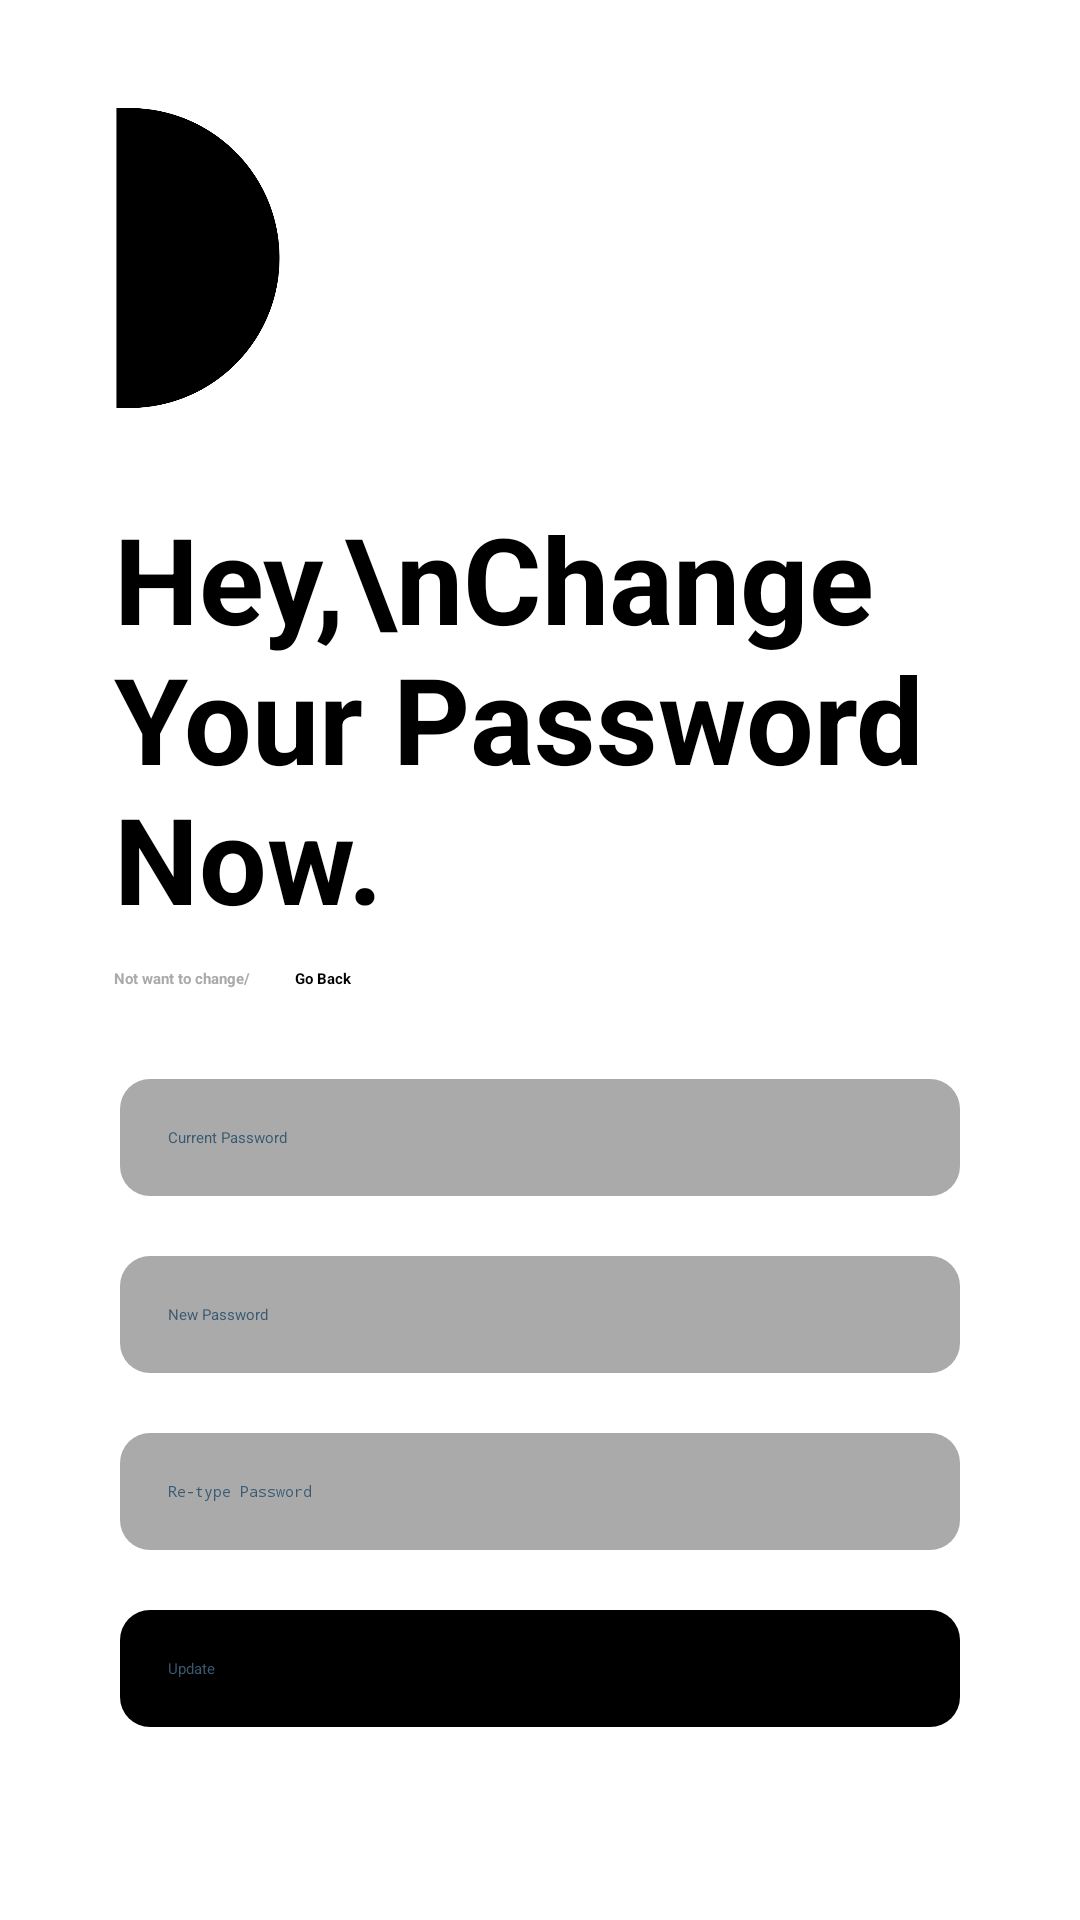

Reconstruct the res/layout file that produces this screen, plus the resources it refers to.
<!-- AndroidManifest.xml: application theme Theme.PasswordManagerApp -->
<!-- res/layout/activity_new_password.xml -->
<?xml version="1.0" encoding="utf-8"?>
<androidx.constraintlayout.widget.ConstraintLayout xmlns:android="http://schemas.android.com/apk/res/android"
    xmlns:app="http://schemas.android.com/apk/res-auto"
    xmlns:tools="http://schemas.android.com/tools"
    android:id="@+id/container"
    android:padding="16dp"
    android:fitsSystemWindows="true"
    android:layout_width="match_parent"
    android:layout_height="match_parent"
    android:background="@color/white"
    tools:context=".NewPasswordActivity">
    <ImageView
        android:layout_width="100dp"
        android:layout_height="100dp"
        android:layout_marginTop="20dp"
        app:layout_constraintLeft_toLeftOf="parent"
        app:layout_constraintTop_toTopOf="parent"
        android:src="@drawable/semi_circle"
        android:id="@+id/circle"/>

    <TextView
        android:layout_width="wrap_content"
        android:layout_height="wrap_content"
        android:layout_marginTop="30dp"
        android:text="Hey,\nChange Your Password Now."
        android:layout_marginLeft="22dp"
        android:textColor="@color/black"
        android:textSize="40dp"
        android:textStyle="bold"
        app:layout_constraintTop_toBottomOf="@id/circle"
        app:layout_constraintLeft_toLeftOf="parent"
        android:id="@+id/changePasswordText"/>
    <TextView
        android:layout_width="wrap_content"
        android:layout_height="wrap_content"
        android:layout_marginTop="10dp"
        android:text="Not want to change/"
        android:layout_marginLeft="22dp"
        android:textStyle="bold"
        android:textColor="@android:color/darker_gray"
        app:layout_constraintTop_toBottomOf="@id/changePasswordText"
        app:layout_constraintLeft_toLeftOf="parent"
        android:id="@+id/changePasswordText2"/>
    <TextView
        android:layout_width="wrap_content"
        android:layout_height="wrap_content"
        android:layout_marginTop="10dp"
        android:text="Go Back"
        android:textStyle="bold"
        android:layout_marginLeft="15dp"
        android:textColor="@color/black"
        android:clickable="true"
        app:layout_constraintTop_toBottomOf="@id/changePasswordText"
        app:layout_constraintLeft_toRightOf="@id/changePasswordText2"
        android:id="@+id/goback"/>


    <EditText
        android:id="@+id/currentPassword"
        android:layout_width="match_parent"
        android:padding="16dp"
        android:layout_height="wrap_content"
        android:layout_marginStart="24dp"
        android:layout_marginTop="30dp"
        android:layout_marginEnd="24dp"
        android:hint="Current Password"
        android:background="@drawable/rounded_corner"
        android:textColorHint="#3a5a72"
        android:textColor="#3a5a72"
        android:selectAllOnFocus="true"
        app:layout_constraintTop_toBottomOf="@id/goback"
        />

    <EditText
        android:id="@+id/newpassword"
        android:layout_width="0dp"
        android:padding="16dp"
        android:layout_height="wrap_content"
        android:layout_marginStart="24dp"
        android:layout_marginTop="20dp"
        android:layout_marginEnd="24dp"
        android:hint="New Password"
        android:textColor="#3a5a72"
        android:textColorHint="#3a5a72"
        android:imeOptions="actionDone"
        android:background="@drawable/rounded_corner"
        android:inputType="textEmailAddress"
        android:selectAllOnFocus="true"
        app:layout_constraintEnd_toEndOf="parent"
        app:layout_constraintStart_toStartOf="parent"
        app:layout_constraintTop_toBottomOf="@+id/currentPassword" />
    <EditText
        android:id="@+id/retypePassword"
        android:layout_width="0dp"
        android:padding="16dp"
        android:layout_height="wrap_content"
        android:layout_marginStart="24dp"
        android:layout_marginTop="20dp"
        android:layout_marginEnd="24dp"
        android:hint="Re-type Password"
        android:textColor="#3a5a72"
        android:textColorHint="#3a5a72"
        android:imeOptions="actionDone"
        android:background="@drawable/rounded_corner"
        android:inputType="textPassword"
        android:selectAllOnFocus="true"
        app:layout_constraintEnd_toEndOf="parent"
        app:layout_constraintStart_toStartOf="parent"
        app:layout_constraintTop_toBottomOf="@+id/newpassword" />

    <android.widget.Button
        android:id="@+id/updatebtn"
        android:layout_width="match_parent"
        android:layout_height="wrap_content"
        android:padding="16dp"
        android:layout_marginStart="24dp"
        android:layout_marginTop="20dp"
        android:layout_marginEnd="24dp"
        android:layout_gravity="start"
        android:background="@drawable/rounded_corner_btn"
        android:textColor="#3a5a72"
        android:text="Update"
        app:layout_constraintRight_toRightOf="parent"
        app:layout_constraintTop_toBottomOf="@+id/retypePassword"
        app:layout_constraintVertical_bias="0.2" />
</androidx.constraintlayout.widget.ConstraintLayout>
<!-- resources referenced by this layout -->
<resources>
  <color name="black">#FF000000</color>
  <color name="white">#FFFFFFFF</color>
  <!-- drawable rounded_corner (drawable) -->
  <?xml version="1.0" encoding="utf-8"?>
  <shape xmlns:android="http://schemas.android.com/apk/res/android">
      android:shape="rectangle"
      <solid android:color="@android:color/darker_gray"/>
      <corners android:radius="10dp"/>
  </shape>
  <!-- drawable rounded_corner_btn (drawable) -->
  <?xml version="1.0" encoding="utf-8"?>
  <shape xmlns:android="http://schemas.android.com/apk/res/android">
      android:shape="rectangle"
      <solid android:color="@android:color/black"/>
      <corners android:radius="10dp"/>
  </shape>
  <!-- drawable semi_circle: png bitmap (drawable-v24, 8638 bytes) -->
</resources>
